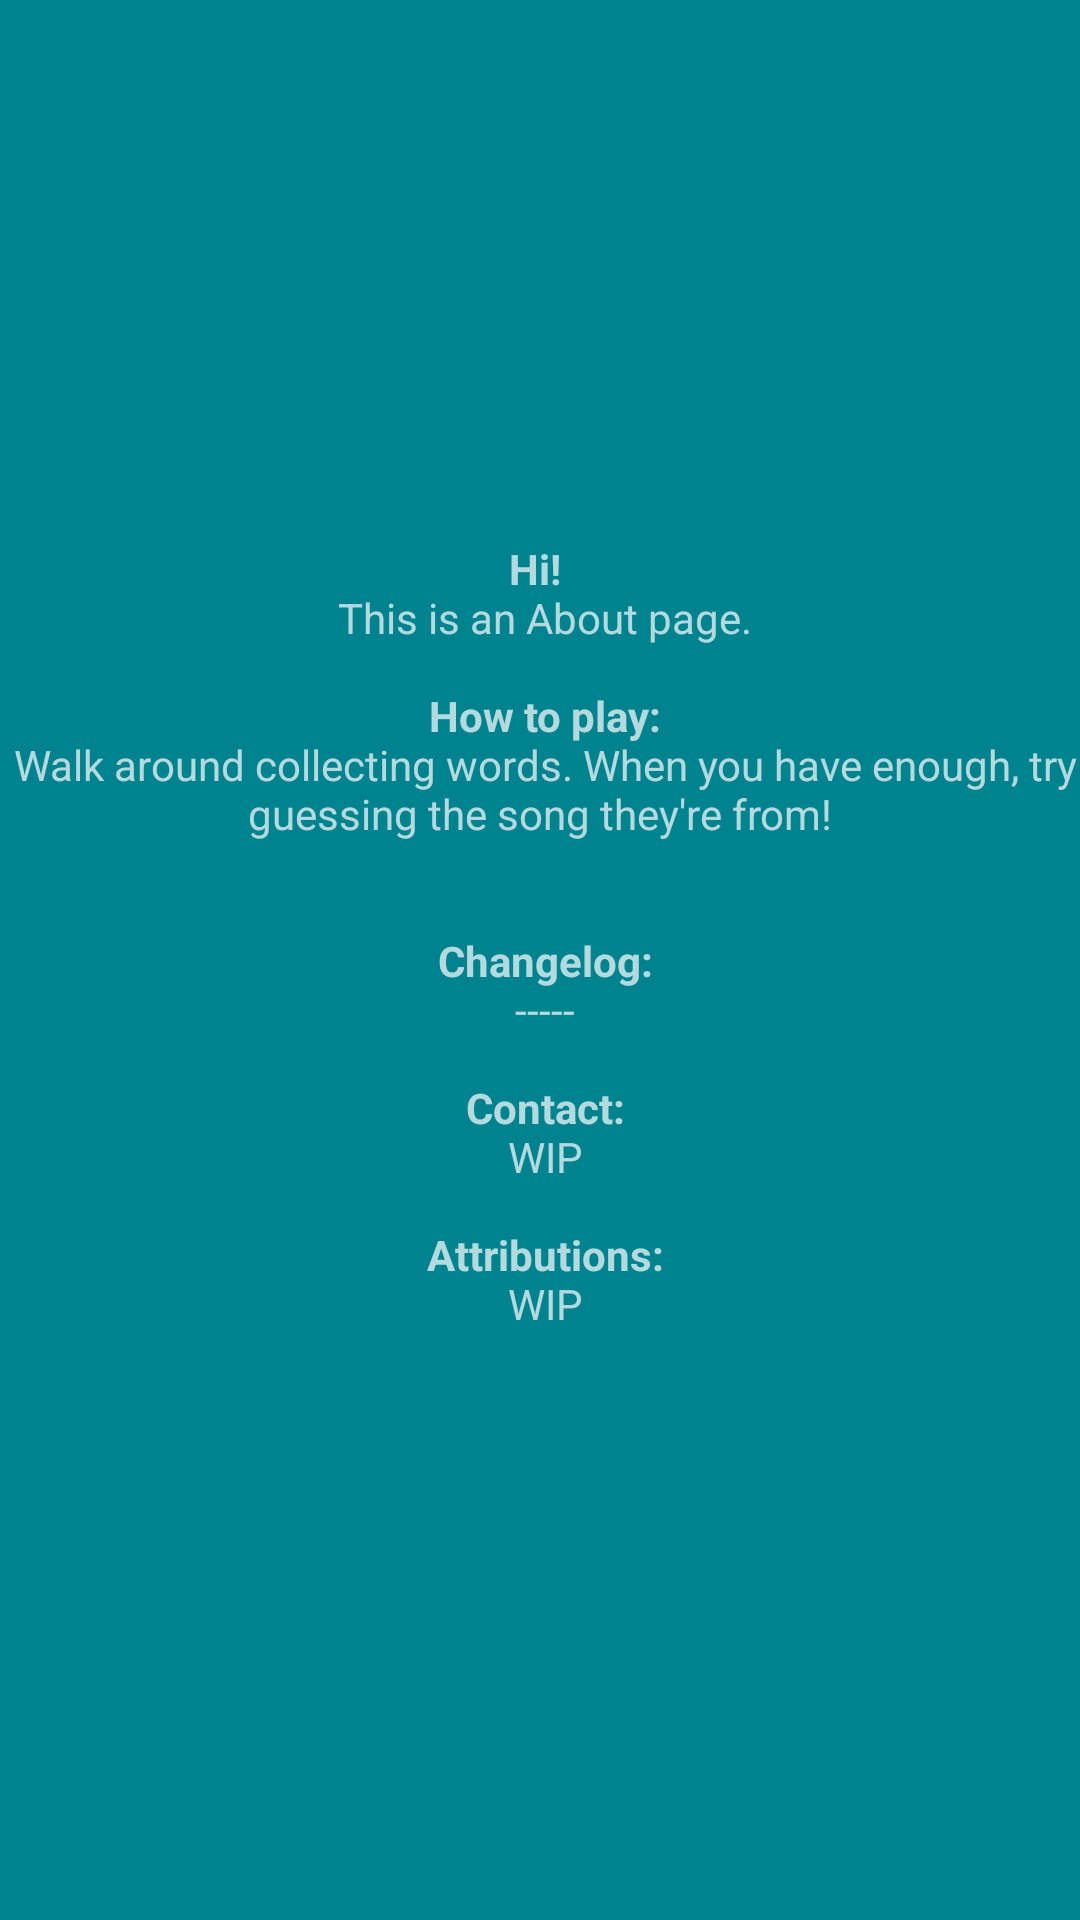

The Android layout XML behind this screen, and the referenced resources:
<!-- AndroidManifest.xml: application theme AppTheme -->
<!-- res/layout/activity_about.xml -->
<?xml version="1.0" encoding="utf-8"?>
<android.support.constraint.ConstraintLayout xmlns:android="http://schemas.android.com/apk/res/android"
    xmlns:app="http://schemas.android.com/apk/res-auto"
    xmlns:tools="http://schemas.android.com/tools"
    android:layout_width="match_parent"
    android:layout_height="match_parent"
    tools:context="io.github.example.songle.activities.AboutActivity">

    <TextView
        android:id="@+id/textView2"
        android:layout_width="wrap_content"
        android:layout_height="wrap_content"
        android:layout_marginBottom="8dp"
        android:layout_marginEnd="8dp"
        android:layout_marginStart="8dp"
        android:layout_marginTop="8dp"
        android:text="@string/about_MainContent"
        android:textAlignment="center"
        app:layout_constraintBottom_toBottomOf="parent"
        app:layout_constraintEnd_toEndOf="parent"
        app:layout_constraintStart_toStartOf="parent"
        app:layout_constraintTop_toTopOf="parent" />
</android.support.constraint.ConstraintLayout>
<!-- resources referenced by this layout -->
<resources>
  <string name="about_MainContent">
          <b>Hi!</b>
          \n This is an About page.\n\n
          <b>How to play:</b>\n
          Walk around collecting words. When you have enough, try guessing the song they\'re from!\n\n\n
          <b>Changelog:</b>\n
          -----\n\n
          <b>Contact:</b>\n
              WIP\n\n
          <b>Attributions:</b>\n
              WIP\n
      </string>
  <style name="AppTheme" parent="Theme.AppCompat.NoActionBar">
          <item name="colorPrimary">@color/primaryColor</item>
          <item name="colorPrimaryDark">@color/primaryDarkColor</item>
          <item name="colorAccent">@color/secondaryColor</item>
          
          <item name="android:windowBackground">@color/primaryDarkColor</item>
          <item name="android:colorForeground">@color/secondaryLightColor</item>
          <item name="android:navigationBarColor">@color/secondaryColor</item>
          <item name="android:colorPrimary">@color/primaryColor</item>
          <item name="android:colorPrimaryDark">@color/primaryDarkColor</item>
          <item name="android:colorBackground">@color/primaryDarkColor</item>
          <item name="android:colorAccent">@color/secondaryColor</item>
          <item name="android:textColorPrimaryInverse">@color/secondaryDarkColor</item>
          <item name="android:textColorSecondaryInverse">@color/secondaryColor</item>
      </style>
  <color name="primaryColor">#00acc1</color>
  <color name="primaryDarkColor">#00838f</color>
  <color name="secondaryColor">#ff8f00</color>
  <color name="secondaryLightColor">#ffc046</color>
  <color name="secondaryDarkColor">#c56000</color>
</resources>
